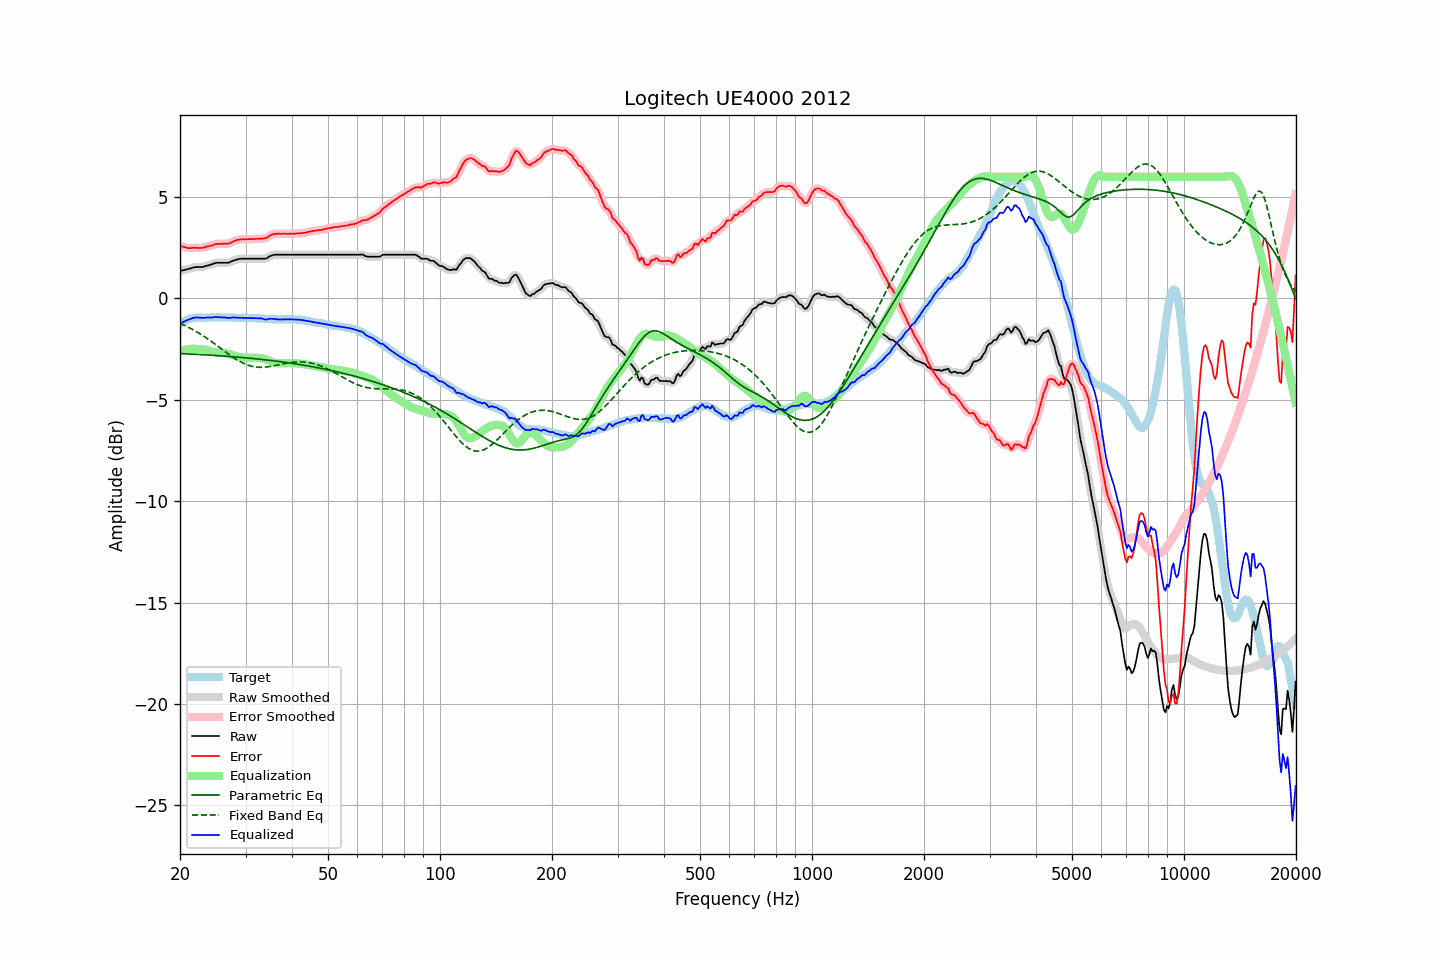

Source data for this figure (header and first rows):
frequency, raw, error, smoothed, error_smoothed, equalization, parametric_eq, fixed_band_eq, equalized_raw, equalized_smoothed, target
20.00, 1.35, 2.60, 1.35, 2.60, -2.59, -2.72, -1.23, -1.24, -1.24, -1.25
20.20, 1.37, 2.57, 1.37, 2.57, -2.57, -2.72, -1.27, -1.20, -1.20, -1.20
20.40, 1.39, 2.54, 1.39, 2.54, -2.55, -2.73, -1.30, -1.16, -1.16, -1.15
20.61, 1.41, 2.53, 1.41, 2.52, -2.53, -2.73, -1.34, -1.12, -1.12, -1.12
20.81, 1.43, 2.50, 1.43, 2.50, -2.51, -2.73, -1.38, -1.09, -1.09, -1.07
21.02, 1.45, 2.48, 1.45, 2.49, -2.50, -2.74, -1.42, -1.05, -1.06, -1.03
21.23, 1.47, 2.48, 1.47, 2.48, -2.49, -2.74, -1.46, -1.02, -1.02, -1.01
21.44, 1.49, 2.48, 1.49, 2.49, -2.49, -2.75, -1.50, -1.00, -0.99, -0.99
21.66, 1.52, 2.49, 1.52, 2.49, -2.48, -2.75, -1.54, -0.97, -0.97, -0.98
21.87, 1.54, 2.50, 1.54, 2.50, -2.48, -2.75, -1.59, -0.94, -0.95, -0.97
22.09, 1.55, 2.49, 1.55, 2.50, -2.48, -2.76, -1.63, -0.94, -0.94, -0.95
22.31, 1.55, 2.49, 1.55, 2.49, -2.49, -2.76, -1.68, -0.94, -0.94, -0.94
22.54, 1.55, 2.49, 1.55, 2.48, -2.49, -2.77, -1.73, -0.95, -0.95, -0.94
22.76, 1.55, 2.49, 1.55, 2.49, -2.50, -2.77, -1.77, -0.95, -0.95, -0.94
22.99, 1.55, 2.50, 1.55, 2.50, -2.51, -2.77, -1.82, -0.96, -0.95, -0.95
23.22, 1.57, 2.52, 1.57, 2.52, -2.52, -2.78, -1.88, -0.95, -0.95, -0.95
23.45, 1.60, 2.55, 1.59, 2.54, -2.54, -2.78, -1.93, -0.94, -0.95, -0.95
23.69, 1.62, 2.56, 1.62, 2.56, -2.56, -2.79, -1.98, -0.94, -0.94, -0.94
23.92, 1.64, 2.58, 1.64, 2.58, -2.58, -2.79, -2.04, -0.94, -0.94, -0.94
24.16, 1.67, 2.60, 1.66, 2.60, -2.61, -2.80, -2.09, -0.94, -0.94, -0.93
24.40, 1.69, 2.61, 1.69, 2.62, -2.63, -2.80, -2.15, -0.94, -0.94, -0.92
24.65, 1.72, 2.65, 1.72, 2.65, -2.65, -2.81, -2.21, -0.93, -0.93, -0.93
24.89, 1.75, 2.68, 1.74, 2.68, -2.66, -2.81, -2.26, -0.92, -0.92, -0.94
25.14, 1.76, 2.69, 1.76, 2.69, -2.68, -2.82, -2.32, -0.92, -0.92, -0.94
25.39, 1.76, 2.69, 1.76, 2.69, -2.69, -2.82, -2.38, -0.93, -0.93, -0.93
25.65, 1.76, 2.69, 1.76, 2.69, -2.69, -2.83, -2.44, -0.93, -0.93, -0.93
25.91, 1.76, 2.70, 1.76, 2.69, -2.69, -2.83, -2.50, -0.93, -0.93, -0.94
26.16, 1.76, 2.70, 1.76, 2.70, -2.69, -2.84, -2.56, -0.94, -0.94, -0.94
26.43, 1.76, 2.70, 1.76, 2.70, -2.70, -2.85, -2.62, -0.94, -0.94, -0.94
26.69, 1.76, 2.70, 1.76, 2.70, -2.71, -2.85, -2.68, -0.95, -0.95, -0.94
26.96, 1.76, 2.69, 1.77, 2.70, -2.72, -2.86, -2.73, -0.97, -0.96, -0.93
27.23, 1.79, 2.72, 1.79, 2.73, -2.75, -2.86, -2.79, -0.96, -0.96, -0.94
27.50, 1.83, 2.77, 1.82, 2.76, -2.77, -2.87, -2.85, -0.94, -0.95, -0.94
27.77, 1.86, 2.81, 1.86, 2.80, -2.80, -2.88, -2.90, -0.94, -0.94, -0.95
28.05, 1.89, 2.84, 1.89, 2.84, -2.83, -2.88, -2.95, -0.94, -0.94, -0.95
28.33, 1.91, 2.87, 1.91, 2.87, -2.86, -2.89, -3.00, -0.95, -0.95, -0.96
28.62, 1.93, 2.89, 1.93, 2.89, -2.88, -2.89, -3.05, -0.95, -0.95, -0.96
28.90, 1.95, 2.90, 1.95, 2.91, -2.90, -2.90, -3.10, -0.95, -0.95, -0.95
29.19, 1.96, 2.92, 1.96, 2.91, -2.91, -2.91, -3.14, -0.95, -0.95, -0.97
29.48, 1.96, 2.91, 1.96, 2.92, -2.92, -2.92, -3.18, -0.96, -0.96, -0.95
29.78, 1.96, 2.92, 1.96, 2.91, -2.92, -2.92, -3.22, -0.96, -0.96, -0.96
30.08, 1.96, 2.91, 1.96, 2.91, -2.92, -2.93, -3.25, -0.96, -0.96, -0.95
30.38, 1.96, 2.92, 1.96, 2.92, -2.92, -2.94, -3.28, -0.96, -0.96, -0.96
30.68, 1.96, 2.92, 1.96, 2.92, -2.92, -2.94, -3.31, -0.97, -0.97, -0.97
30.99, 1.96, 2.93, 1.96, 2.93, -2.93, -2.95, -3.33, -0.97, -0.97, -0.97
31.30, 1.96, 2.93, 1.96, 2.93, -2.93, -2.96, -3.35, -0.97, -0.97, -0.97
31.61, 1.96, 2.93, 1.96, 2.93, -2.93, -2.97, -3.37, -0.97, -0.97, -0.97
31.93, 1.96, 2.93, 1.96, 2.94, -2.93, -2.98, -3.38, -0.97, -0.97, -0.97
32.24, 1.96, 2.95, 1.96, 2.94, -2.93, -2.98, -3.39, -0.97, -0.97, -0.99
32.57, 1.96, 2.94, 1.96, 2.94, -2.93, -2.99, -3.39, -0.98, -0.98, -0.98
32.89, 1.96, 2.94, 1.96, 2.94, -2.94, -3.00, -3.40, -0.98, -0.98, -0.98
33.22, 1.96, 2.95, 1.96, 2.95, -2.95, -3.01, -3.40, -0.99, -1.00, -0.99
33.55, 1.96, 2.96, 1.95, 2.95, -2.97, -3.02, -3.39, -1.01, -1.02, -1.00
33.89, 1.96, 2.97, 1.97, 2.97, -2.99, -3.03, -3.39, -1.04, -1.03, -1.01
34.23, 1.99, 2.99, 1.99, 3.00, -3.02, -3.04, -3.38, -1.04, -1.03, -1.00
34.57, 2.04, 3.05, 2.04, 3.05, -3.06, -3.05, -3.37, -1.02, -1.02, -1.02
34.92, 2.09, 3.11, 2.08, 3.10, -3.09, -3.05, -3.35, -1.00, -1.01, -1.02
35.27, 2.12, 3.14, 2.12, 3.14, -3.12, -3.06, -3.34, -1.00, -1.00, -1.02
35.62, 2.14, 3.16, 2.14, 3.17, -3.15, -3.07, -3.33, -1.01, -1.01, -1.03
35.97, 2.16, 3.19, 2.15, 3.18, -3.17, -3.08, -3.31, -1.01, -1.02, -1.03
... 635 more rows
